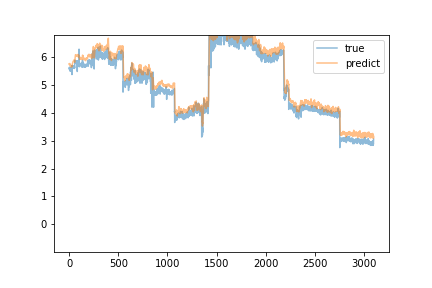

Source data for this figure (header and first rows):
predict, true
5.754, 5.6
5.726, 5.56
5.743, 5.6
5.755, 5.63
5.766, 5.63
5.764, 5.61
5.732, 5.59
5.736, 5.53
5.733, 5.53
5.723, 5.52
5.704, 5.5
5.683, 5.55
5.669, 5.49
5.662, 5.54
5.658, 5.61
5.669, 5.59
5.652, 5.52
5.651, 5.49
5.642, 5.53
5.646, 5.58
5.665, 5.51
5.667, 5.56
5.671, 5.58
5.675, 5.58
5.687, 5.55
5.679, 5.54
5.669, 5.52
5.646, 5.61
5.655, 5.37
5.673, 5.7
5.705, 5.53
5.703, 5.68
5.745, 5.65
5.761, 5.62
5.778, 5.67
5.795, 5.65
5.801, 5.68
5.813, 5.66
5.829, 5.63
5.833, 5.6
5.834, 5.64
5.84, 5.68
5.85, 5.62
5.858, 5.62
5.861, 5.68
5.861, 5.67
5.882, 5.63
5.878, 5.66
5.879, 5.67
5.882, 5.63
5.888, 5.61
5.894, 5.6
5.864, 5.61
5.84, 5.59
5.825, 5.65
5.816, 5.62
5.807, 5.69
5.835, 5.88
5.901, 5.87
5.928, 5.83
... 3,040 more rows
